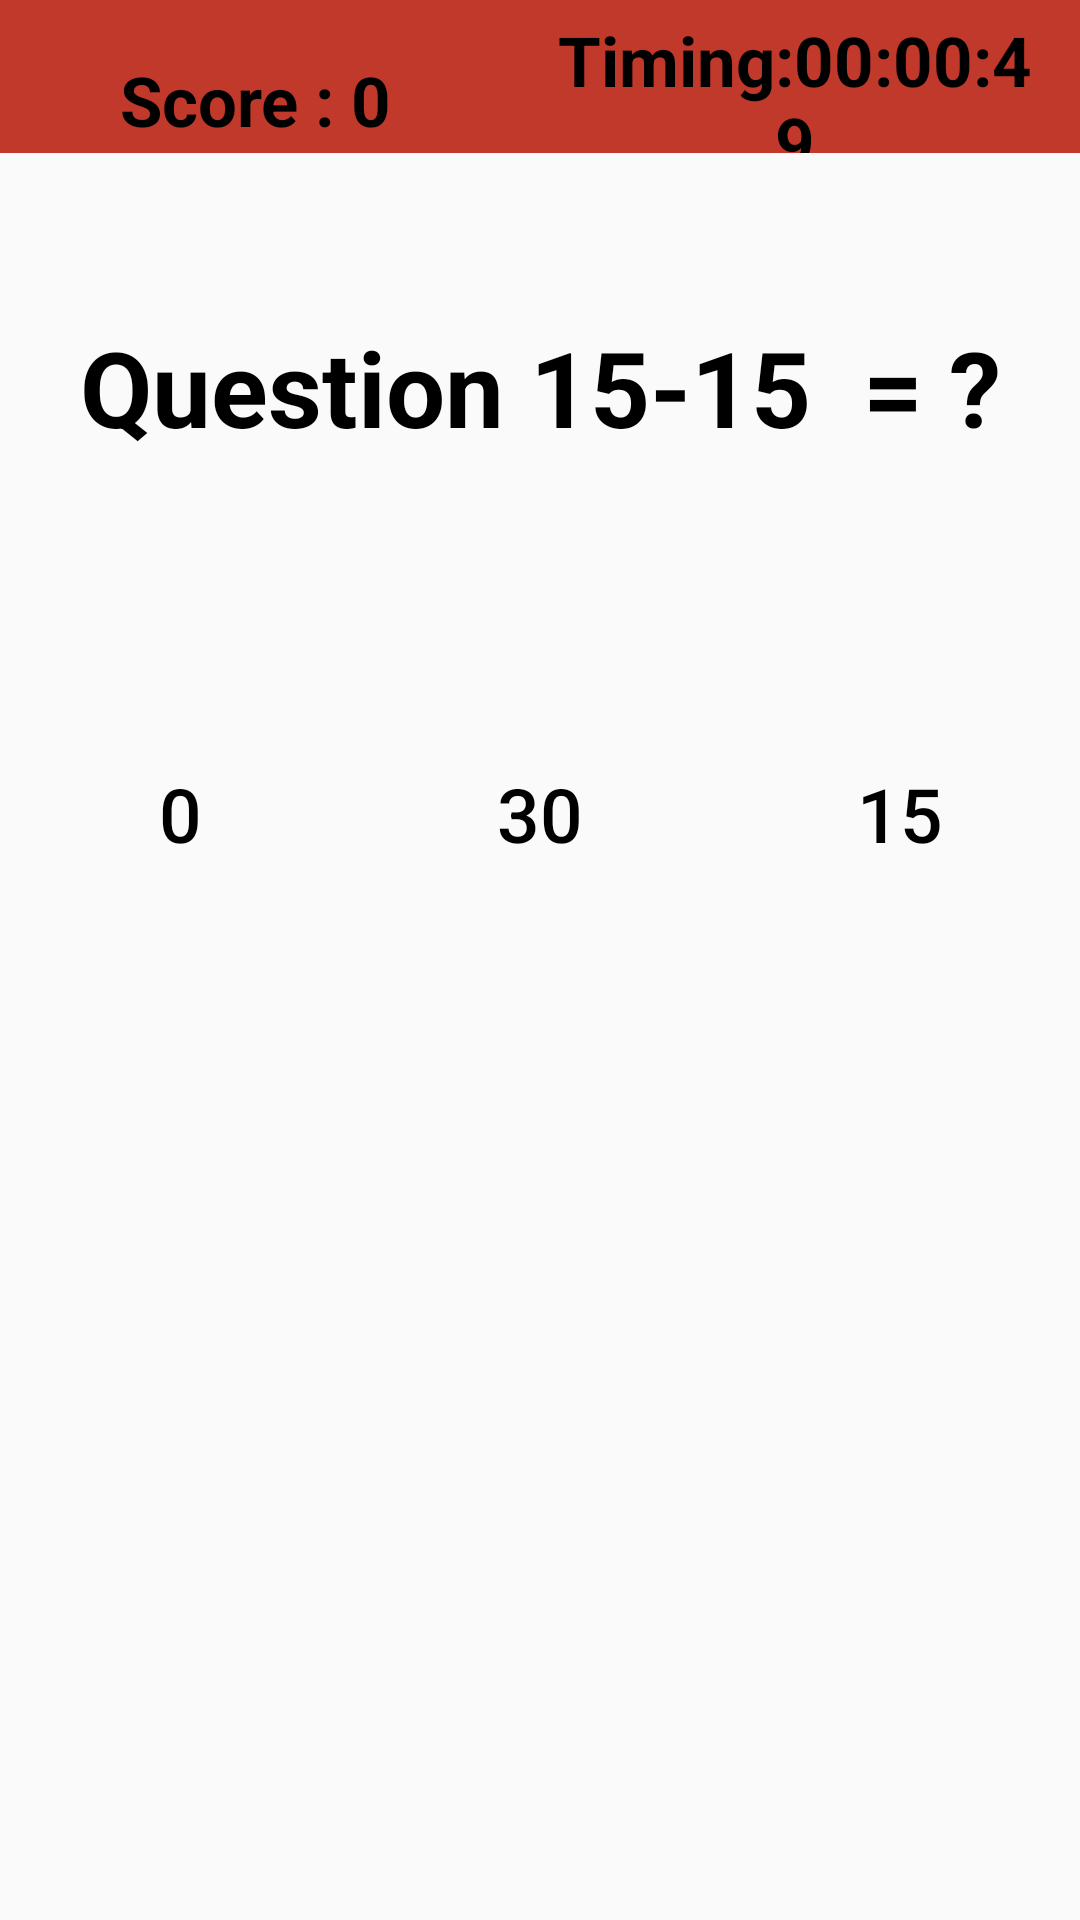

The Android layout XML behind this screen, and the referenced resources:
<!-- AndroidManifest.xml: application theme AppTheme -->
<!-- res/layout/activity_main.xml -->
<?xml version="1.0" encoding="utf-8"?>
<LinearLayout xmlns:android="http://schemas.android.com/apk/res/android"
    xmlns:ads="http://schemas.android.com/apk/res-auto"
    android:id="@+id/relatively"
    android:layout_width="match_parent"
    android:layout_height="match_parent"
    android:orientation="vertical"
    android:weightSum="1">

    <LinearLayout
        android:id="@+id/linearLayout1"
        android:layout_width="match_parent"
        android:layout_height="wrap_content"
        android:layout_weight="0.90"
        android:orientation="vertical"
        android:weightSum="1">

        <LinearLayout
            android:id="@+id/linearLayout11"
            android:layout_width="match_parent"
            android:layout_height="51dp"
            android:background="#C0392B"
            android:orientation="vertical"
            android:weightSum="1">

            <LinearLayout
                android:layout_width="match_parent"
                android:layout_height="67dp"
                android:orientation="horizontal">

                <TextView
                    android:id="@+id/score"
                    android:layout_width="match_parent"
                    android:layout_height="wrap_content"
                    android:layout_centerHorizontal="true"
                    android:layout_gravity="center"
                    android:layout_marginRight="10dp"
                    android:layout_weight="1"
                    android:gravity="center"
                    android:text="Score : 0"
                    android:textColor="#000000"
                    android:textSize="23.0sp"
                    android:textStyle="bold" />

                <TextView
                    android:id="@+id/timers"
                    android:layout_width="match_parent"
                    android:layout_height="wrap_content"
                    android:layout_centerHorizontal="true"
                    android:layout_gravity="center"
                    android:layout_marginRight="10dp"
                    android:layout_weight="1"
                    android:gravity="center"
                    android:text="Timing:00:00:49"
                    android:textColor="#000000"
                    android:textSize="23.0sp"
                    android:textStyle="bold" />
            </LinearLayout>
        </LinearLayout>

        <LinearLayout
            android:id="@+id/linearLayout12"
            android:layout_width="match_parent"
            android:layout_height="wrap_content"
            android:layout_weight="0.60"
            android:orientation="vertical"
            android:weightSum="1">

            <LinearLayout
                android:layout_width="match_parent"
                android:layout_height="wrap_content"
                android:layout_weight="0.40">

                <TextView
                    android:id="@+id/txtQuestion"
                    android:layout_width="match_parent"
                    android:layout_height="wrap_content"
                    android:layout_centerHorizontal="true"
                    android:layout_gravity="center"
                    android:layout_marginTop="5dp"
                    android:gravity="center"
                    android:text="Question 15-15  = ?"
                    android:textColor="#000"
                    android:textSize="35.0sp"
                    android:textStyle="bold" />
            </LinearLayout>

            <LinearLayout
                android:layout_width="fill_parent"
                android:layout_height="wrap_content"
                android:layout_marginTop="50dp"
                android:orientation="horizontal">

                <Button
                    android:id="@+id/button1"
                    android:layout_width="0dp"
                    android:layout_height="wrap_content"
                    android:layout_weight="1"
                    android:background="@drawable/mybutton"
                    android:text="0"
                    android:textColor="#000000"
                    android:textSize="25dp" />

                <Button
                    android:id="@+id/button2"
                    android:layout_width="0dp"
                    android:layout_height="wrap_content"
                    android:layout_weight="1"
                    android:background="@drawable/mybutton"
                    android:text="30"
                    android:textColor="#000000"
                    android:textSize="25dp" />

                <Button
                    android:id="@+id/button3"
                    android:layout_width="0dp"
                    android:layout_height="wrap_content"
                    android:layout_weight="1"
                    android:background="@drawable/mybutton"
                    android:text="15"
                    android:textColor="#000000"
                    android:textSize="25dp" />
            </LinearLayout>
        </LinearLayout>
    </LinearLayout>
</LinearLayout>
<!-- resources referenced by this layout -->
<resources>
  <style name="AppTheme" parent="Theme.AppCompat.Light.NoActionBar">
          
          <item name="colorPrimary">@color/colorPrimary</item>
          <item name="colorPrimaryDark">@color/colorPrimaryDark</item>
          <item name="colorAccent">@color/colorAccent</item>
          <item name="windowActionBar">false</item>
          <item name="windowNoTitle">true</item>
      </style>
  <color name="colorPrimary">#03A9F4</color>
  <color name="colorPrimaryDark">#0288D1</color>
  <color name="colorAccent">#9E9E9E</color>
</resources>
